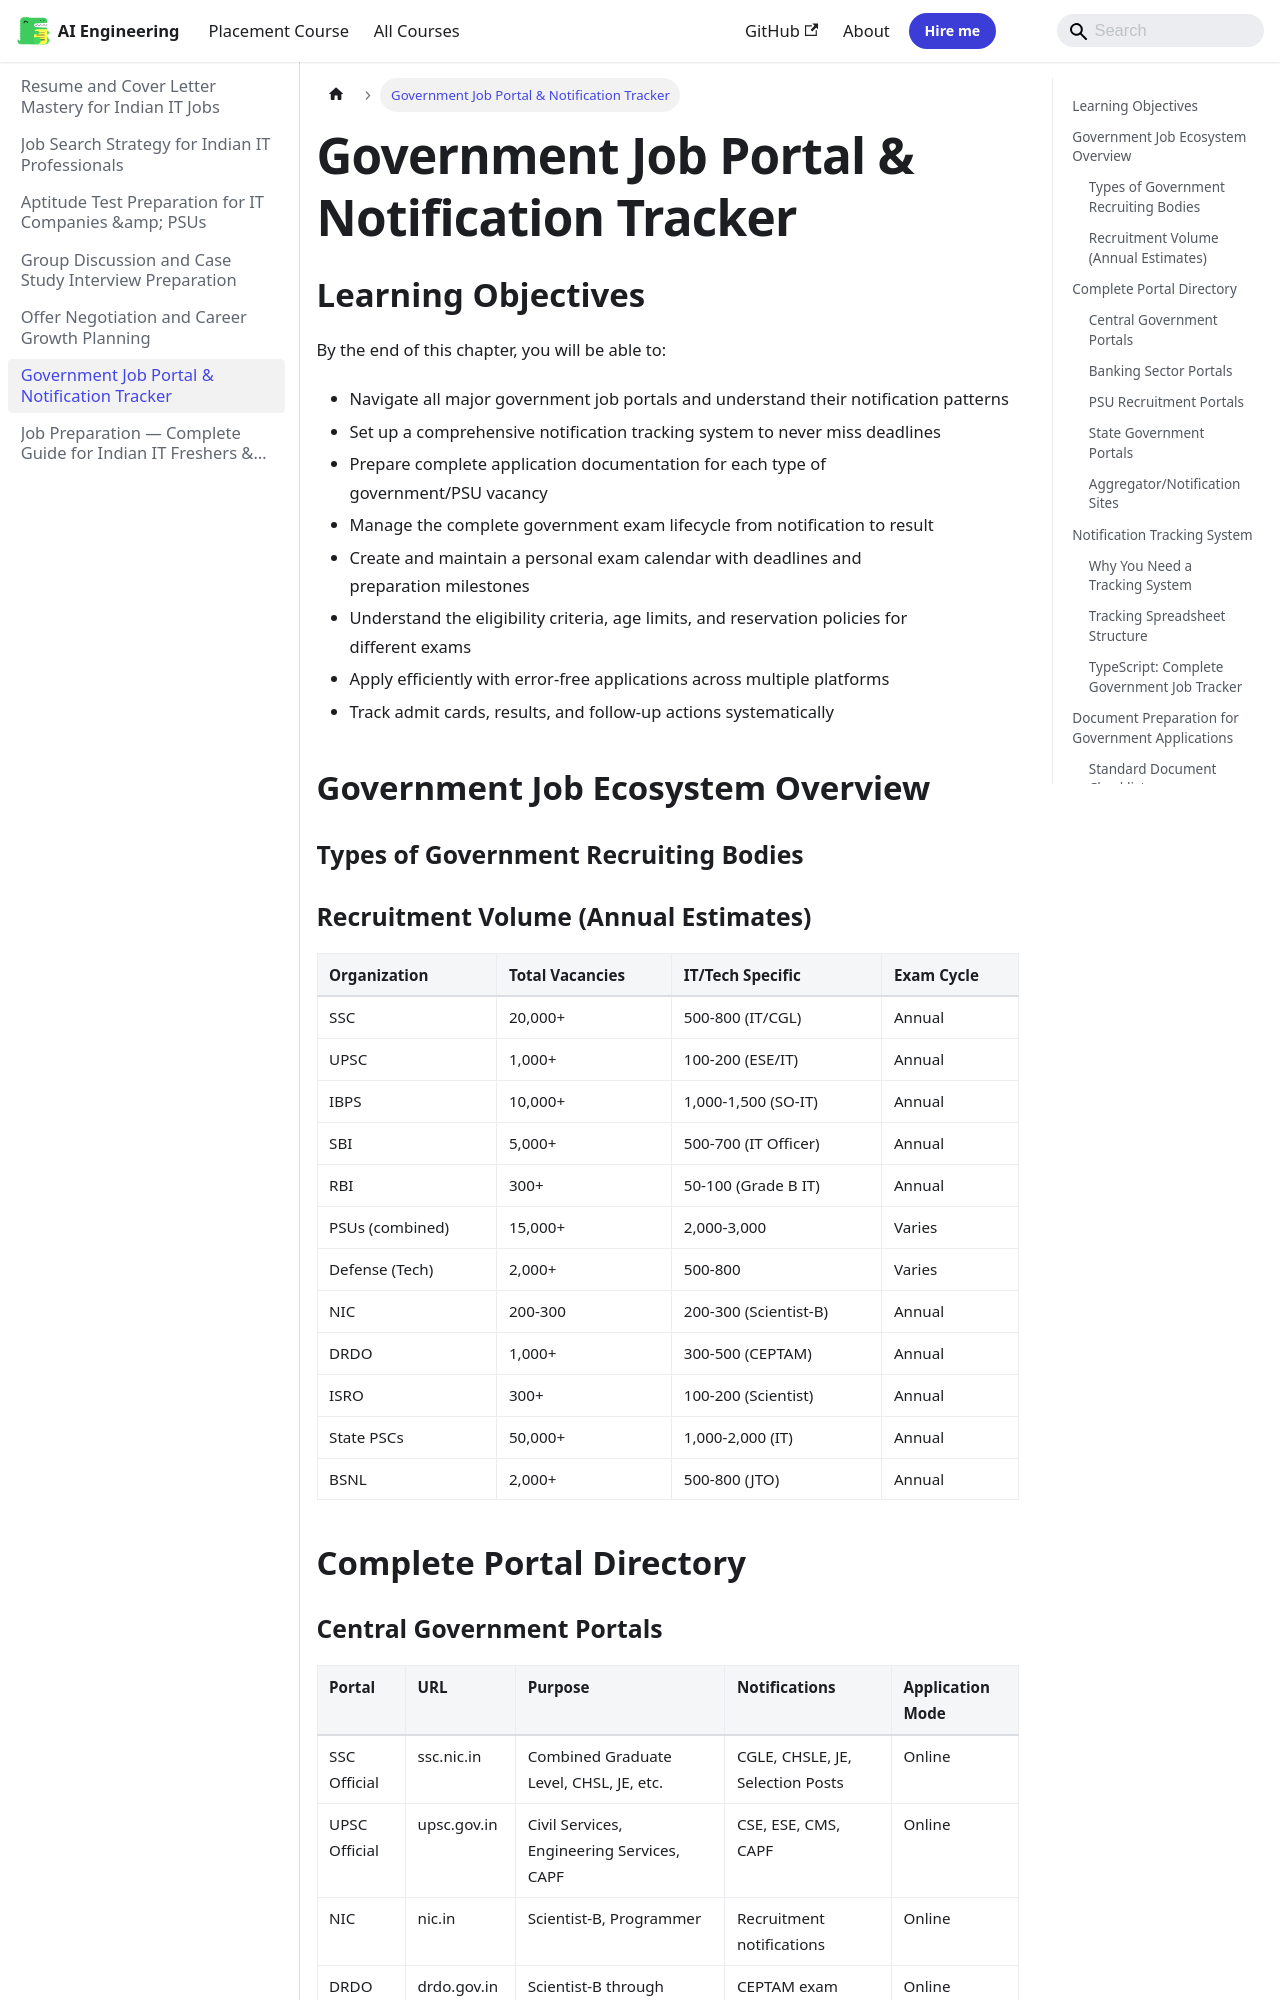

repository: Raushan666java/ai-engineering-journey · page: job-preparation/06-govt-job-portal-notification-tracker/index.html · generator: mkdocs

---
description: "Government vacancies have strict deadlines, often 2-4 weeks from notification to application close. Missing a deadline means waiting another year for some"
---

# Government Job Portal & Notification Tracker

## Learning Objectives

By the end of this chapter, you will be able to:
- Navigate all major government job portals and understand their notification patterns
- Set up a comprehensive notification tracking system to never miss deadlines
- Prepare complete application documentation for each type of government/PSU vacancy
- Manage the complete government exam lifecycle from notification to result
- Create and maintain a personal exam calendar with deadlines and preparation milestones
- Understand the eligibility criteria, age limits, and reservation policies for different exams
- Apply efficiently with error-free applications across multiple platforms
- Track admit cards, results, and follow-up actions systematically

## Government Job Ecosystem Overview

### Types of Government Recruiting Bodies

```mermaid
flowchart TD
    A[Government Recruitment] --> B[Central Government]
    A --> C[State Governments]
    A --> D[PSUs / Public Sector]
    A --> E[Defense &amp; Paramilitary]
    A --> F[Banking &amp; Financial]
    B --> G[SSC - Staff Selection Commission]
    B --> H[UPSC - Union Public Service Commission]
    B --> I[Individual Ministries - NIC, DRDO, ISRO]
    C --> J[State PSCs]
    C --> K[State Level Exams - TET, Police, etc.]
    D --> L[Maharatna - ONGC, IOCL, NTPC]
    D --> M[Navratna - BEL, HAL, HPCL]
    D --> N[Miniratna - BSNL, IRCON]
    E --> O[Army, Navy, Air Force SSC/Tech]
    E --> P[DRDO, ISRO Scientist]
    F --> Q[IBPS - PO, SO, Clerk]
    F --> R[RBI - Grade A, B]
    F --> S[SBI - PO, IT Officer, Clerk]
    F --> T[NABARD, SEBI, IFSCA]
```

### Recruitment Volume (Annual Estimates)

| Organization | Total Vacancies | IT/Tech Specific | Exam Cycle |
|-------------|----------------|-----------------|------------|
| SSC | 20,000+ | 500-800 (IT/CGL) | Annual |
| UPSC | 1,000+ | 100-200 (ESE/IT) | Annual |
| IBPS | 10,000+ | 1,000-1,500 (SO-IT) | Annual |
| SBI | 5,000+ | 500-700 (IT Officer) | Annual |
| RBI | 300+ | 50-100 (Grade B IT) | Annual |
| PSUs (combined) | 15,000+ | 2,000-3,000 | Varies |
| Defense (Tech) | 2,000+ | 500-800 | Varies |
| NIC | 200-300 | 200-300 (Scientist-B) | Annual |
| DRDO | 1,000+ | 300-500 (CEPTAM) | Annual |
| ISRO | 300+ | 100-200 (Scientist) | Annual |
| State PSCs | 50,000+ | 1,000-2,000 (IT) | Annual |
| BSNL | 2,000+ | 500-800 (JTO) | Annual |

## Complete Portal Directory
